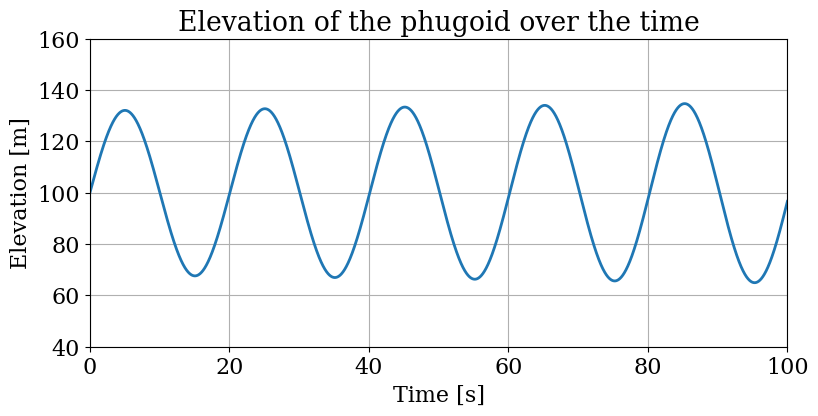
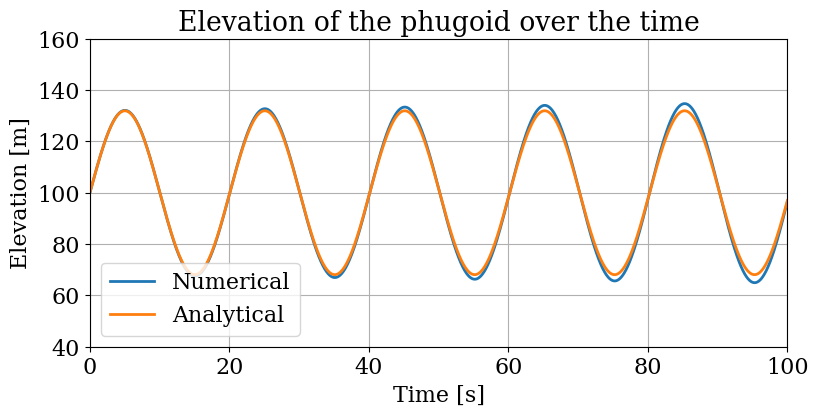
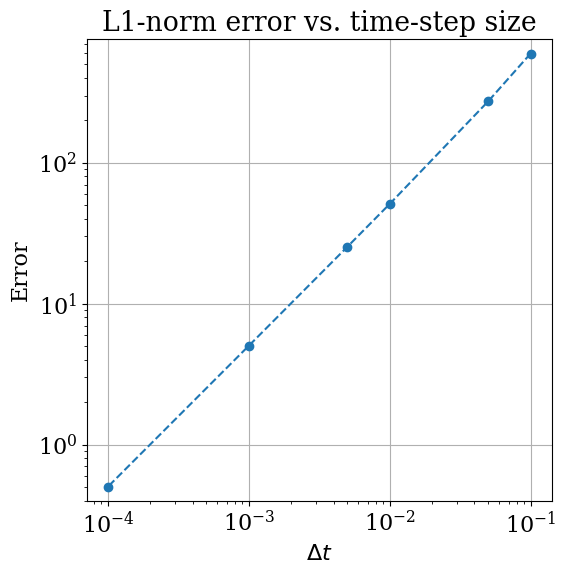

Here is the Python script that generated these plots, in order:
import numpy
from matplotlib import pyplot

T = 100.0 # Length of time interval
dt = .02 # delta t (time step)
N = int(T/dt) + 1 # number of time steps
t = numpy.arange(0,T+dt,dt) #time grid

# Initial conditions

z0 = 100.0 # altitude
b0 = 10.0 # z' ; upward velocity resulting from gust
zt = 100.0 # trim altitude -- trim altitude is the steady state altitude where the aerodone travels horizontally
g = 9.81 # you know what this is

# Initial value for u (our solution for 2nd order ODE)
u = numpy.array([z0, b0])

# Array storing z at each time step
z = numpy.zeros(N)
z[0] = z0

for n in range(1,N):
    uprime = numpy.array([u[1], g - g*u[0]/zt])
    u = u + dt * uprime
    z[n] = u[0]

# Set the font family and size to use for Matplotlib figures.
pyplot.rcParams['font.family'] = 'serif'
pyplot.rcParams['font.size'] = 16

# Plot the solution of the elevation.
pyplot.figure(figsize=(9.0, 4.0))  # set the size of the figure
pyplot.title('Elevation of the phugoid over the time')  # set the title
pyplot.xlabel('Time [s]')  # set the x-axis label
pyplot.ylabel('Elevation [m]')  # set the y-axis label
pyplot.xlim(t[0], t[-1])  # set the x-axis limits
pyplot.ylim(40.0, 160.0)  # set the y-axis limits
pyplot.grid()  # set a background grid to improve readability
pyplot.plot(t, z, color='C0', linestyle='-', linewidth=2)


# The exact solution
z_exact = (b0 * (zt / g)**0.5 * numpy.sin((g / zt)**0.5 * t) +
           (z0 - zt) * numpy.cos((g / zt)**0.5 * t) + zt)

# Plot versus the exact values to examine error

pyplot.figure(figsize=(9.0, 4.0))  # set the size of the figure
pyplot.title('Elevation of the phugoid over the time')  # set the title
pyplot.xlabel('Time [s]')  # set the x-axis label
pyplot.ylabel('Elevation [m]')  # set the y-axis label
pyplot.xlim(t[0], t[-1])  # set the x-axis limits
pyplot.ylim(40.0, 160.0)  # set the y-axis limits
pyplot.grid()  # set a background grid to improve readability
pyplot.plot(t, z, label='Numerical',
            color='C0', linestyle='-', linewidth=2)
pyplot.plot(t, z_exact, label='Analytical',
            color='C1', linestyle='-', linewidth=2)
pyplot.legend()  # set the legend

# Convergence check

# dt>0
dt_values = [0.1, 0.05, 0.01, 0.005, 0.001, 0.0001]

# Initializing a list that will contain our solutions for each dt
z_values = []

for dt in dt_values:
    N = int(T/dt) + 1 # number of time steps
    t = numpy.arange(0,T+dt,dt) #time grid
    # Initial conditions
    u = numpy.array([z0,b0])
    z = numpy.empty_like(t)
    z[0] = z0

    # If I had known this was coming, I'd have made the stuff above a function. Maybe later.
    for n in range(1,N):
        uprime = numpy.array([u[1], g-g*u[0]/zt])
        u = u +dt*uprime
        z[n] = u[0] #Store each z at the timestep of n
    z_values.append(z) # Adds the z values of the timestep to our list

    # Now we're making the error function

def L1_error(z,z_exact,dt):
    """
    Shamelessly taken from the notebook I'm studying from-- I can write my own headers later...

    Computes and returns the error
    (between the numerical and exact solutions)
    in the L1 norm.
    
    Parameters
    ----------
    z : numpy.ndarray
        The numerical solution as an array of floats.
    z_exact : numpy.ndarray
        The analytical solution as an array of floats.
    dt : float
        The time-step size.
        
    Returns
    -------
    error: float
        L1-norm of the error with respect to the exact solution.
        """
    error = dt*numpy.sum(numpy.abs(z-z_exact))
    return error

# Back to checking convergence, we're gonna make a list to store our errors

error_values = []
for z, dt in zip(z_values,dt_values):
    N = int(T/dt) + 1 # number of time steps
    t = numpy.arange(0,T+dt,dt) #time grid
    # exact solution
    z_exact = (b0 * (zt / g)**0.5 * numpy.sin((g / zt)**0.5 * t) + (z0 - zt) * numpy.cos((g / zt)**0.5 * t) + zt)
    # Add the error into the list
    error_values.append(L1_error(z, z_exact, dt))

# Plot the errors on a double log scale!

# Plot the error versus the time-step size.
pyplot.figure(figsize=(6.0, 6.0))
pyplot.title('L1-norm error vs. time-step size')  # set the title
pyplot.xlabel('$\Delta t$')  # set the x-axis label
pyplot.ylabel('Error')  # set the y-axis label
pyplot.grid()
pyplot.loglog(dt_values, error_values,
              color='C0', linestyle='--', marker='o')  # log-log plot
pyplot.axis('equal')  # make axes scale equally
pyplot.show()

# The challenge is to implement the euler method as a function. You are now obligated to do it.